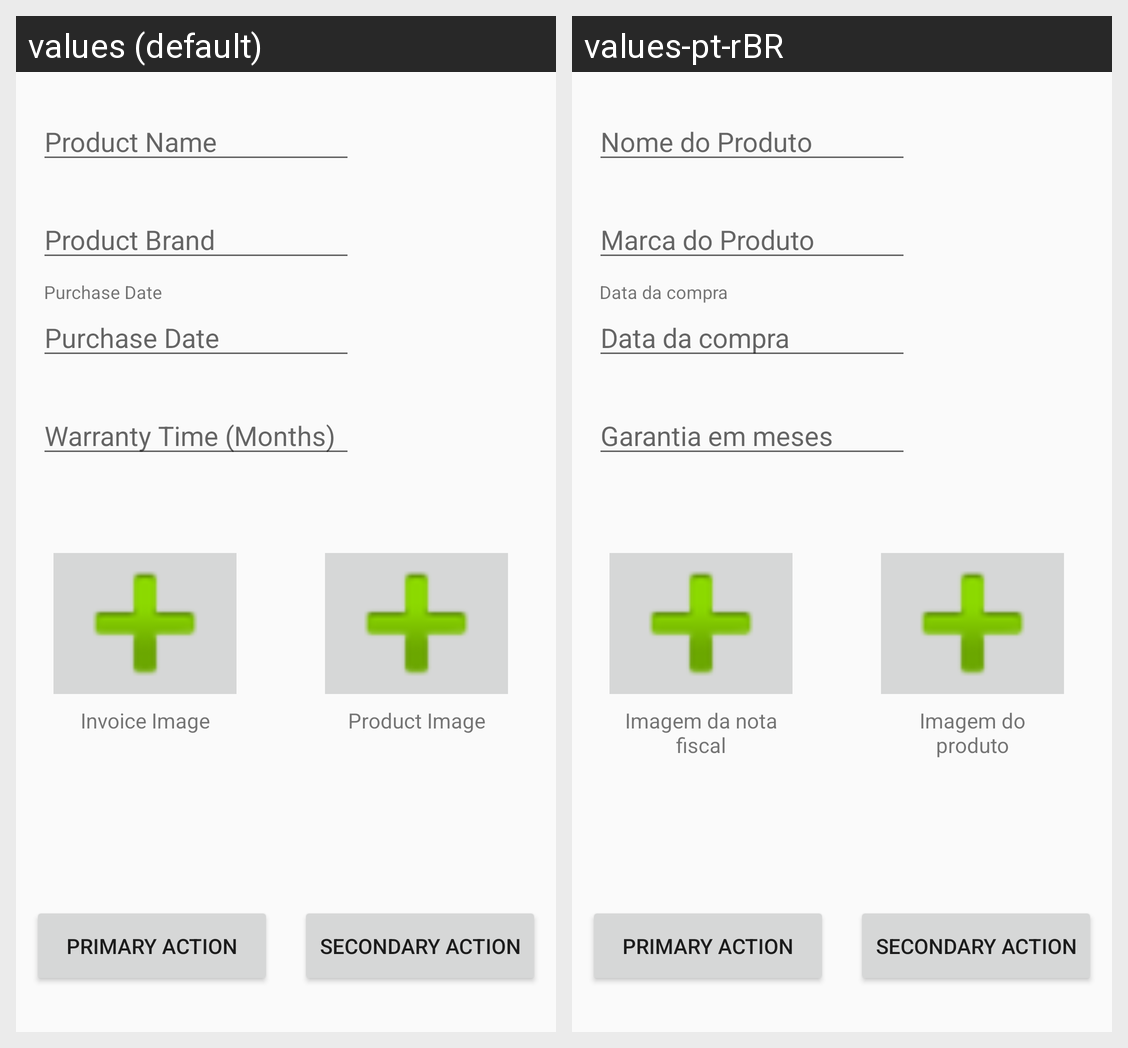

Locale-by-locale string values for the Android screen shown in this grid:
Android screen res/layout/activity_product.xml rendered under 2 locales, left to right: values (default), values-pt-rBR. Device: Nexus 5 (rendered at 1080×1920; each locale shown at half size, 540×960, under a caption strip naming it); theme AppTheme.
Strings drawn on this screen, with the default value and each locale's value (text and hints the layout hard-codes, and strings that could not be matched under every locale, appear in the picture but are not listed):

product_name
  values: Product Name
  values-pt-rBR: Nome do Produto

product_brand
  values: Product Brand
  values-pt-rBR: Marca do Produto

purchase_date
  values: Purchase Date
  values-pt-rBR: Data da compra

warranty_time
  values: Warranty Time (Months)
  values-pt-rBR: Garantia em meses

product_image
  values: Product Image
  values-pt-rBR: Imagem do produto

invoice_image
  values: Invoice Image
  values-pt-rBR: Imagem da nota fiscal
